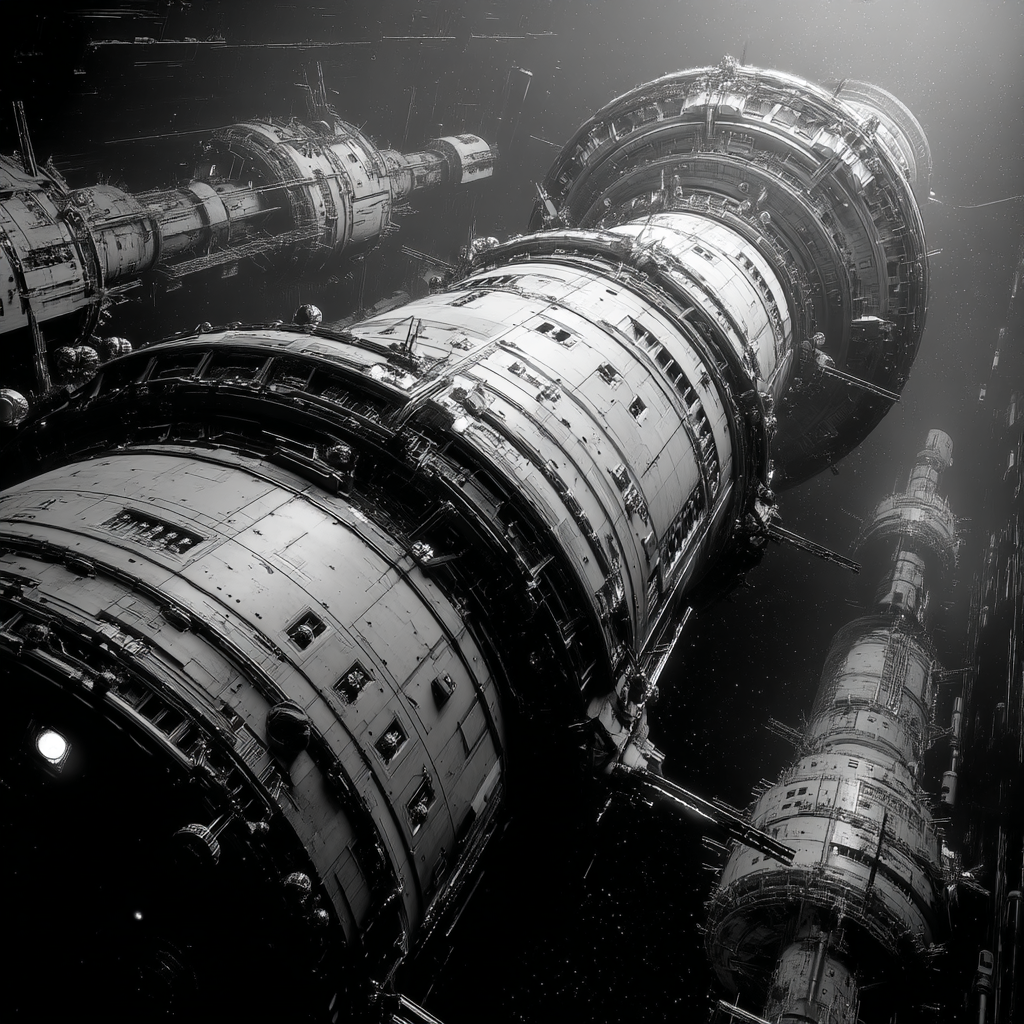
Generation parameters embedded in this image by Midjourney (PNG 'Description' text chunk):
sophisticated spaceships, intricate mechanical details, drifting in vast darkness, subtle volumetric lighting, sparse starfield, overwhelming negative space, melancholic cosmic perspective --stylize 250 --v 7 Job ID: 9f9d7cc4-7ffa-46f1-92e7-48b447999e44